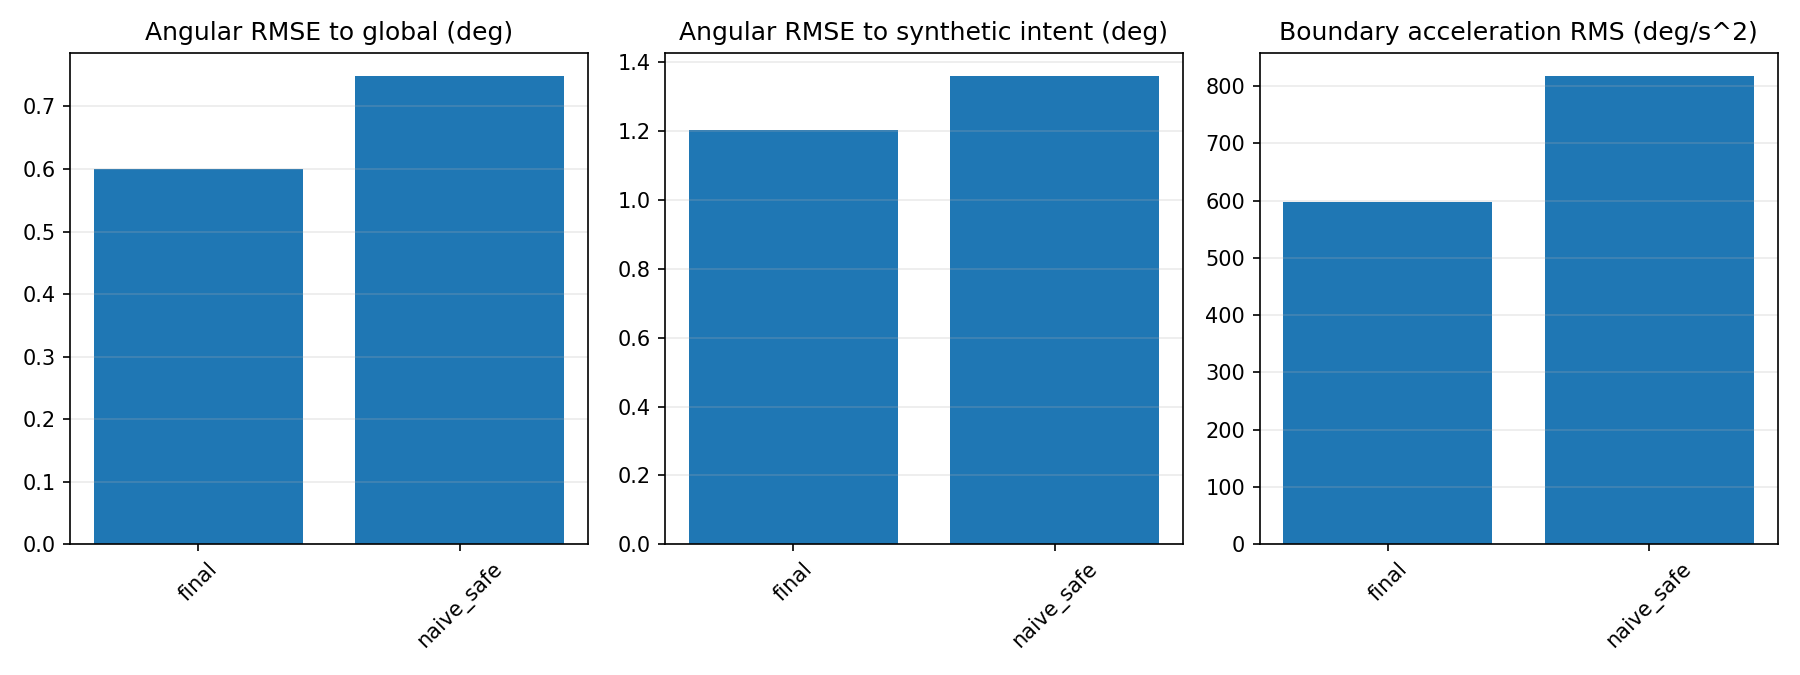

The file beside this chart, header and first rows:
algorithm, runs, frames, global_rmse_deg, feasible_global_rmse_deg, global_p95_deg, truth_rmse_deg, accel_rms_deg_s2, seam_accel_rms_deg_s2, nonseam_accel_rms_deg_s2, fov_rmse, elapsed_seconds, window_p95_ms, floor_mean_shortfall, pose_fov_violations, zoom_floor_violations, coverage_violations, projected_frames, worst_global_rmse_deg, worst_floor_shortfall
final, 630, 226800, 0.5995, 0.3717, 1.081, 1.205, 577.7, 598.2, 553.6, 0.04778, 0.3697, 8.757, 0.0, 0, 0, 0, 59417, 4.349, 0.0
global, 126, 45360, 0.0, 0.2711, 0.0, 0.9986, 182, 169.9, 186.5, 0.0, 0.004381, 0.0, 0.02905, 11532, 18230, 0, 0, 0.0, 0.1838
global_safe, 126, 45360, 0.2711, 0.0, 0.4417, 1.187, 539.1, 523.3, 545.2, 0.02994, 0.004381, 0.0, 0.0, 0, 0, 0, 0, 2.091, 0.0
naive_safe, 630, 226800, 0.7481, 0.5114, 1.291, 1.359, 695.3, 816.7, 552, 0.05104, 0.2991, 7.418, 0.0, 0, 0, 0, 59907, 8.835, 0.0
raw, 126, 45360, 1.621, 1.378, 2.635, 1.748, 1983, 1965, 1991, 0.1414, 0.0, 0.0, 0.0, 0, 0, 0, 0, 4.805, 0.0
